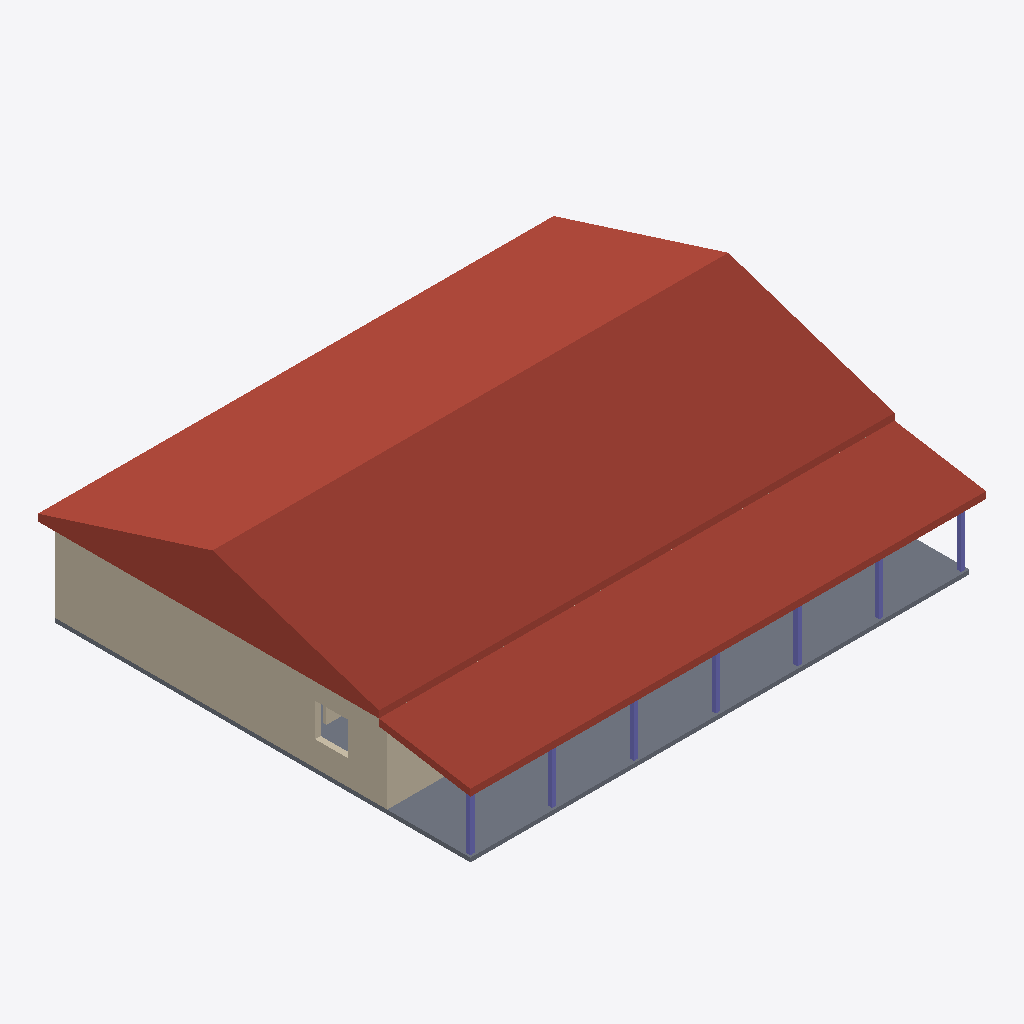
Isometric view of an IFC building model (IFC-SPF (STEP), schema IFC4, length unit metre), seen from the south-west, elements coloured by IFC class: 7 columns (violet), 3 walls (beige), 2 roofs (red-brown), 1 slab (grey).
Extent 18.9 m × 15.8 m × 5.5 m (x, y, z). Elements (22): 12 IfcWall, 7 IfcColumn, 2 IfcRoof, 1 IfcSlab.

HEADER;
FILE_DESCRIPTION(('ViewDefinition[DesignTransferView]'),'2;1');
FILE_NAME('/dev/null','2026-10-22T21:27:44-05:00',(''),(''),'IfcOpenShell 0.9.0.post1','IfcOpenShell 0.9.0.post1','Nobody');
FILE_SCHEMA(('IFC4'));
ENDSEC;
DATA;
#1=IFCPROJECT('0hqUzE3oz8AwYYQnPEuU5b',$,'Friendstead barndominium',$,$,$,$,(#10),#5);
#12=IFCSITE('2Yo2jq3I90hecjtF_Eqwat',$,'Common tract',$,$,$,$,$,$,$,$,$,$,$);
#13=IFCBUILDING('1yGrqsE0P8gBsCsTACtt01',$,'Barndominium',$,$,$,$,$,$,$,$,$);
#14=IFCBUILDINGSTOREY('0e1eoGwIXFHOhx1PlN8MdJ',$,'Ground floor',$,$,$,$,$,$,$);
#675=IFCROOF('1dpzEcAdzCjPYKawIi4PT2',$,'Gable roof, 4:12 metal',$,$,#686,#676,$,.GABLE_ROOF.);
#701=IFCROOF('0ap7corvTEx9d9UxAXE5cM',$,'Porch roof, 2:12 shed',$,$,#712,#702,$,.SHED_ROOF.);
#26=IFCSLAB('2r8wRdECf3ewzVaHPDXsFH',$,'Slab on grade',$,$,#38,#27,$,.BASESLAB.);
#93=IFCWALL('05tubztHP29B5Pz0etypSo',$,'West wall (gable)',$,$,#104,#94,$,$);
#49=IFCWALL('2Bd3NaDPH0nPmnn4QZSlYy',$,'South wall (porch side, living)',$,$,#60,#50,$,$);
#721=IFCCOLUMN('22Nr1_$dL5JehmYWJpBoX1',$,'Porch post 1',$,$,#732,#722,$,$);
#801=IFCCOLUMN('3ov$4xrJXFpeLBPAL0cJZX',$,'Porch post 5',$,$,#812,#802,$,$);
#761=IFCCOLUMN('0kllrGDJXD4Ba6PgSaGd59',$,'Porch post 3',$,$,#772,#762,$,$);
#781=IFCCOLUMN('2$9b9NkVn4chekVR0sOraR',$,'Porch post 4',$,$,#792,#782,$,$);
#841=IFCCOLUMN('0sHckZdfL82hjMtBEiRFLI',$,'Porch post 7',$,$,#852,#842,$,$);
#741=IFCCOLUMN('11P29ll_91cPkpMLpxYzTk',$,'Porch post 2',$,$,#752,#742,$,$);
#821=IFCCOLUMN('1wEPVQ$Yn36fc5IZh3Ezsi',$,'Porch post 6',$,$,#832,#822,$,$);
#202=IFCWALL('1gLIrgx0f9CvCfuJYINLHe',$,'Bedroom back wall',$,$,#213,#203,$,$);
ENDSEC;
